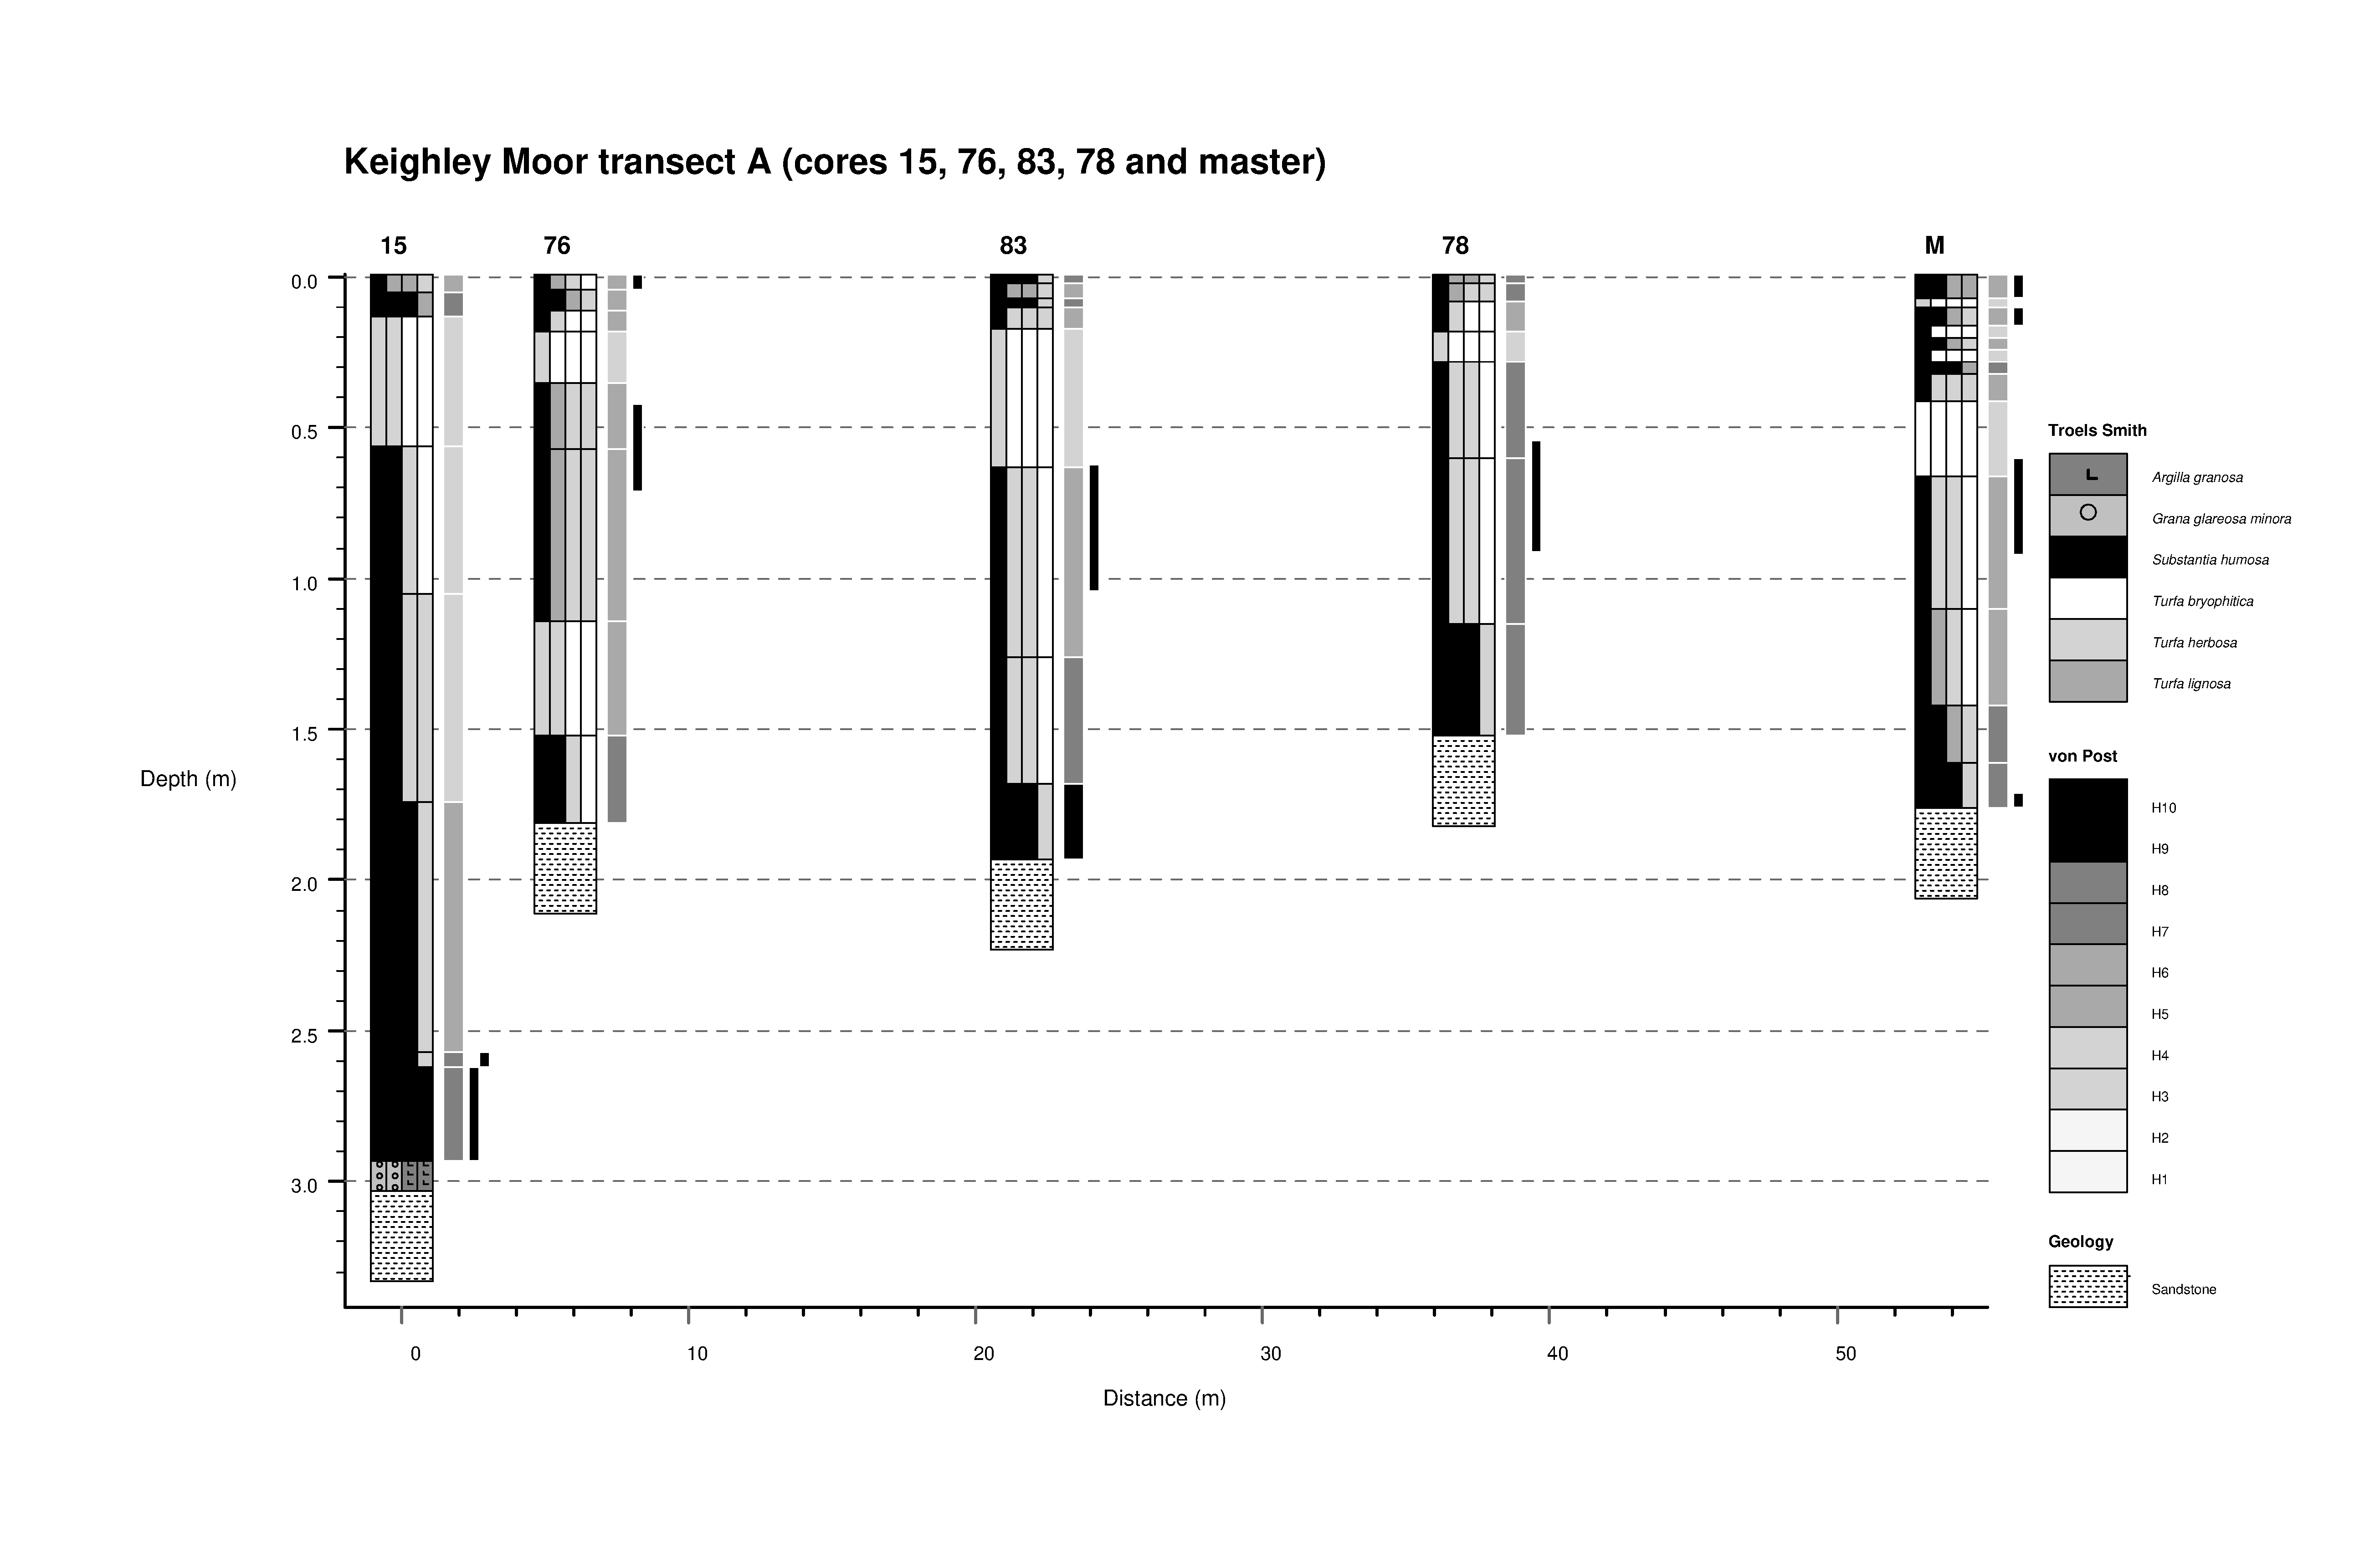

Values plotted in this chart, from the file beside it:
Altitude_m, Core_number, Location_m, TS_geology_basal, TS_description, von_Post, , Altitude_m_charcoal, Core_number_charcoal, Charcoal, , Altitude_m_other, Core_number_other, other, , Core_label, Core_number_label
0, 1, 40, TS, Sh-Tl-Tl-Th, 6, , 0, 1, 0, , 0, 1, 0, , 15, 1
-0.06, 1, 40, TS, Sh-Sh-Sh-Tl, 7, , -2.63, 1, 1, , -2.58, 1, 2, , 76, 2
-0.14, 1, 40, TS, Th-Th-Tb-Tb, 3, , -2.94, 1, 0, , -2.63, 1, 0, , 83, 3
-0.57, 1, 40, TS, Sh-Sh-Th-Tb, 4, , 0, 2, 1, , 0, 2, 0, , 78, 4
-1.06, 1, 40, TS, Sh-Sh-Th-Th, 4, , -0.05, 2, 0, , 0, 3, 0, , M, 5
-1.75, 1, 40, TS, Sh-Sh-Sh-Th, 6, , -0.43, 2, 1, , -1.27, 3, 0, , , 
-2.58, 1, 40, TS, Sh-Sh-Sh-Th, 7, , -0.72, 2, 0, , -1.69, 3, 2, , , 
-2.63, 1, 40, TS, Sh-Sh-Sh-Sh, 8, , 0, 3, 0, , 0, 4, 0, , , 
-2.94, 1, 40, TS, Gg(min)-Gg(min)-Ag-Ag, 0, , -0.63, 3, 1, , 0, 5, 0, , , 
-3.04, 1, 40, GEO_sandstone, 0-0-0-0, 0, , -1.05, 3, 0, , , , , , , 
-3.34, 1, 40, , 0-0-0-0, 0, , 0, 4, 0, , , , , , , 
0, 2, 45.7, TS, Sh-Tl-Th-Tb, 6, , -0.55, 4, 1, , , , , , , 
-0.05, 2, 45.7, TS, Sh-Sh-Tl-Th, 6, , -0.92, 4, 0, , , , , , , 
-0.12, 2, 45.7, TS, Sh-Th-Tb-Tb, 6, , 0, 5, 1, , , , , , , 
-0.19, 2, 45.7, TS, Th-Tb-Tb-Tb, 4, , -0.078, 5, 0, , , , , , , 
-0.36, 2, 45.7, TS, Sh-Tl-Th-Th, 5, , -0.11, 5, 1, , , , , , , 
-0.58, 2, 45.7, TS, Sh-Tl-Th-Th, 6, , -0.17, 5, 0, , , , , , , 
-1.15, 2, 45.7, TS, Th-Th-Tb-Tb, 6, , -0.61, 5, 1, , , , , , , 
-1.53, 2, 45.7, TS, Sh-Sh-Th-Tb, 7, , -0.93, 5, 0, , , , , , , 
-1.82, 2, 45.7, GEO_sandstone, 0-0-0-0, 0, , -1.72, 5, 1, , , , , , , 
-2.12, 2, 45.7, , 0-0-0-0, 0, , -1.768, 5, 0, , , , , , , 
0, 3, 61.6, TS, Sh-Sh-Sh-Th, 8, , , , , , , , , , , 
-0.03, 3, 61.6, TS, Sh-Tl-Tl-Th, 5, , , , , , , , , , , 
-0.08, 3, 61.6, TS, Sh-Sh-Sh-Th, 7, , , , , , , , , , , 
-0.11, 3, 61.6, TS, Sh-Th-Th-Th, 5, , , , , , , , , , , 
-0.18, 3, 61.6, TS, Th-Tb-Tb-Tb, 4, , , , , , , , , , , 
-0.64, 3, 61.6, TS, Sh-Th-Th-Tb, 5, , , , , , , , , , , 
-1.27, 3, 61.6, TS, Sh-Th-Th-Tb, 8, , , , , , , , , , , 
-1.69, 3, 61.6, TS, Sh-Sh-Sh-Th, 9, , , , , , , , , , , 
-1.94, 3, 61.6, GEO_sandstone, 0-0-0-0, 0, , , , , , , , , , , 
-2.24, 3, 61.6, , 0-0-0-0, 0, , , , , , , , , , , 
0, 4, 77, TS, Sh-Tl-Tl-Th, 7, , , , , , , , , , , 
-0.03, 4, 77, TS, Sh-Tl-Th-Th, 7, , , , , , , , , , , 
-0.09, 4, 77, TS, Sh-Th-Tb-Tb, 5, , , , , , , , , , , 
-0.19, 4, 77, TS, Th-Tb-Tb-Tb, 4, , , , , , , , , , , 
-0.29, 4, 77, TS, Sh-Th-Th-Tb, 7, , , , , , , , , , , 
-0.61, 4, 77, TS, Sh-Th-Th-Tb, 7, , , , , , , , , , , 
-1.16, 4, 77, TS, Sh-Sh-Sh-Th, 8, , , , , , , , , , , 
-1.53, 4, 77, GEO_sandstone, 0-0-0-0, 0, , , , , , , , , , , 
-1.83, 4, 77, , 0-0-0-0, 0, , , , , , , , , , , 
0, 5, 93.8, TS, Sh-Sh-Tl-Tl, 6, , , , , , , , , , , 
-0.08, 5, 93.8, TS, Th-Tb-Tb-Tb, 4, , , , , , , , , , , 
-0.11, 5, 93.8, TS, Sh-Sh-Tl-Th, 6, , , , , , , , , , , 
-0.17, 5, 93.8, TS, Sh-Tb-Tb-Tb, 4, , , , , , , , , , , 
-0.21, 5, 93.8, TS, Sh-Sh-Tl-Th, 6, , , , , , , , , , , 
-0.25, 5, 93.8, TS, Sh-Tb-Tb-Tb, 4, , , , , , , , , , , 
-0.29, 5, 93.8, TS, Sh-Sh-Sh-Tl, 7, , , , , , , , , , , 
-0.33, 5, 93.8, TS, Sh-Th-Th-Th, 5, , , , , , , , , , , 
-0.42, 5, 93.8, TS, Tb-Tb-Tb-Tb, 4, , , , , , , , , , , 
-0.67, 5, 93.8, TS, Sh-Th-Th-Tb, 5, , , , , , , , , , , 
-1.11, 5, 93.8, TS, Sh-Tl-Th-Tb, 6, , , , , , , , , , , 
-1.43, 5, 93.8, TS, Sh-Sh-Tl-Th, 7, , , , , , , , , , , 
-1.62, 5, 93.8, TS, Sh-Sh-Sh-Th, 8, , , , , , , , , , , 
-1.77, 5, 93.8, GEO_sandstone, 0-0-0-0, 0, , , , , , , , , , , 
-2.07, 5, 93.8, , 0-0-0-0, 0, , , , , , , , , , , 
